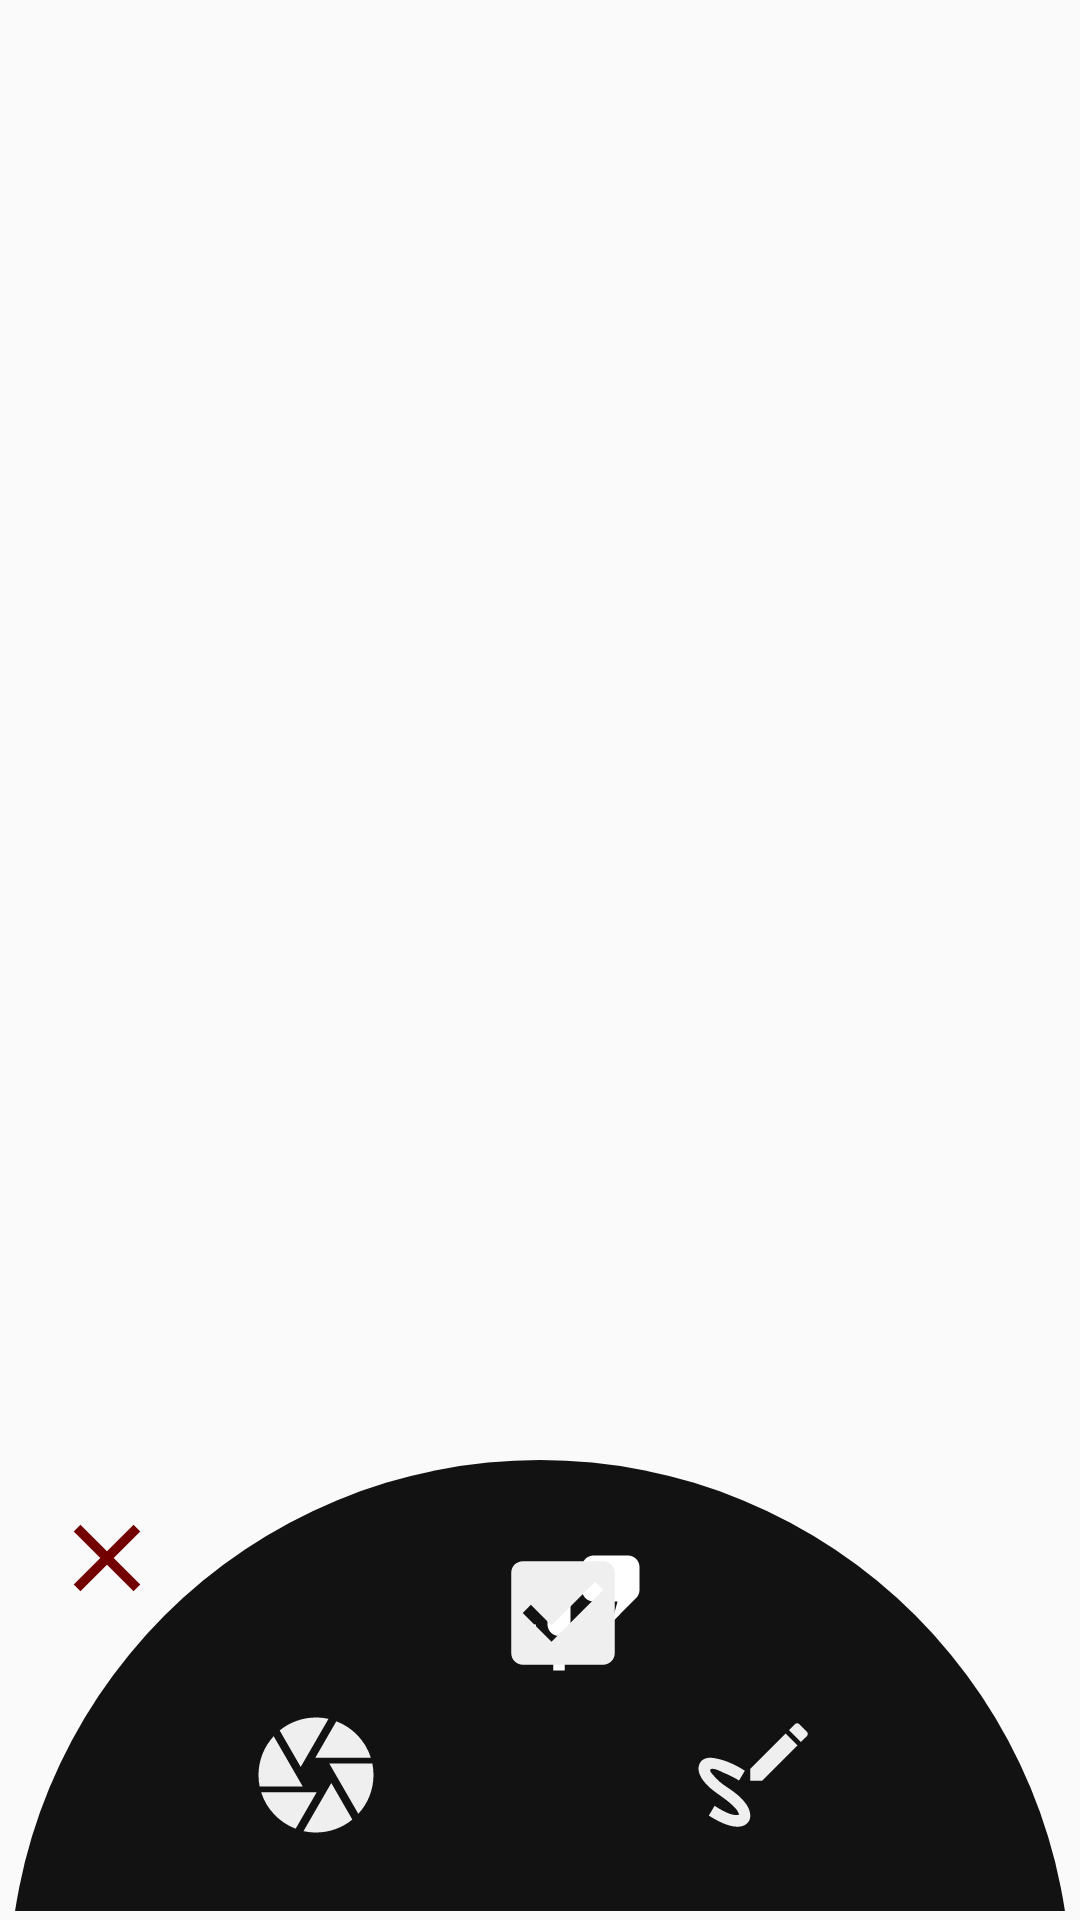

Android layout source for this screen:
<!-- AndroidManifest.xml: application theme AppTheme -->
<!-- res/layout/side_bar_menu.xml -->
<?xml version="1.0" encoding="utf-8"?>
<RelativeLayout
    xmlns:android="http://schemas.android.com/apk/res/android"
    android:layout_width="match_parent"
    android:layout_height="match_parent"
    android:padding="3dp"
    android:gravity="bottom"
    >
    <LinearLayout
        android:layout_width="match_parent"
        android:layout_height="400dp"
        android:orientation="horizontal"
        android:background="@drawable/circle_menu_background"
        android:layout_alignParentEnd="true"
        android:layout_alignParentStart="true"
        android:layout_marginBottom="-250dp"
        >

    <ImageView

        android:id="@+id/closeNav"
        android:layout_width="38dp"
        android:layout_height="38dp"
        android:layout_marginTop="@dimen/horizontal_items_margin"
        android:layout_marginBottom="@dimen/horizontal_items_margin"
        android:layout_marginStart="@dimen/horizontal_items_margin"
        android:layout_marginEnd="12dp"
        android:src="@drawable/ic_close_black_24dp"
        android:tint="#730000"
        android:scaleType="centerCrop"/>

    <RelativeLayout
        android:layout_width="match_parent"
        android:layout_height="match_parent"
        android:padding="10dp"
        android:scrollbars="horizontal">

        <ImageView
            android:id="@+id/speakNav"
            android:layout_width="46dp"
            android:layout_height="46dp"
            android:layout_marginStart="@dimen/horizontal_items_margin"
            android:layout_marginTop="10dp"
            android:scaleType="centerCrop"
            android:src="@drawable/ic_text_to_speech"
            android:layout_alignParentRight="true"
            android:layout_marginEnd="122dp"/>

        <ImageView
            android:id="@+id/todoNav"
            android:layout_width="46dp"
            android:layout_height="46dp"
            android:layout_marginStart="88dp"
            android:layout_marginTop="10dp"
            android:layout_marginEnd="0dp"
            android:layout_alignParentStart="true"
            android:scaleType="centerCrop"
            android:src="@drawable/ic_checkbox_marked" />

        <ImageView
            android:id="@+id/painterNav"
            android:layout_width="46dp"
            android:layout_height="46dp"
            android:layout_marginTop="64dp"
            android:layout_marginEnd="64dp"
            android:layout_alignParentEnd="true"
            android:scaleType="centerCrop"
            android:src="@drawable/ic_draw" />

        <ImageView
            android:id="@+id/ocrNav"
            android:layout_width="46dp"
            android:layout_height="46dp"
            android:layout_marginStart="@dimen/horizontal_items_margin"
            android:scaleType="centerCrop"
            android:src="@drawable/ic_camera_black_24dp"
            android:layout_marginTop="64dp"
            android:layout_alignParentStart="true"
            />
    </RelativeLayout>
    </LinearLayout>
</RelativeLayout>
<!-- resources referenced by this layout -->
<resources>
  <dimen name="horizontal_items_margin">5.8dp</dimen>
  <!-- drawable circle_menu_background (drawable) -->
  <?xml version="1.0" encoding="utf-8"?>
  <shape xmlns:android="http://schemas.android.com/apk/res/android"
      android:shape="rectangle" >
      <corners android:radius="2000dp"/>
      <padding
          android:bottom="8dp"
          android:top="8dp"
          android:left="8dp"
          android:right="8dp"/>
      <size
          android:width="100dp"
          android:height="10dp"/>
      <solid android:width="10dp"
          android:color="@color/colorAccent" />
  
  </shape>
  <!-- drawable ic_camera_black_24dp (drawable) -->
  <vector android:height="24dp" android:tint="#EFEFEF"
      android:viewportHeight="24.0" android:viewportWidth="24.0"
      android:width="24dp" xmlns:android="http://schemas.android.com/apk/res/android">
      <path android:fillColor="#FF000000" android:pathData="M9.4,10.5l4.77,-8.26C13.47,2.09 12.75,2 12,2c-2.4,0 -4.6,0.85 -6.32,2.25l3.66,6.35 0.06,-0.1zM21.54,9c-0.92,-2.92 -3.15,-5.26 -6,-6.34L11.88,9h9.66zM21.8,10h-7.49l0.29,0.5 4.76,8.25C21,16.97 22,14.61 22,12c0,-0.69 -0.07,-1.35 -0.2,-2zM8.54,12l-3.9,-6.75C3.01,7.03 2,9.39 2,12c0,0.69 0.07,1.35 0.2,2h7.49l-1.15,-2zM2.46,15c0.92,2.92 3.15,5.26 6,6.34L12.12,15L2.46,15zM13.73,15l-3.9,6.76c0.7,0.15 1.42,0.24 2.17,0.24 2.4,0 4.6,-0.85 6.32,-2.25l-3.66,-6.35 -0.93,1.6z"/>
  </vector>
  <!-- drawable ic_checkbox_marked (drawable) -->
  <vector xmlns:android="http://schemas.android.com/apk/res/android"
      android:width="24dp"
      android:height="24dp"
      android:viewportWidth="24"
      android:viewportHeight="24">
    <path
        android:fillColor="#efefef"
        android:pathData="M10,17L5,12L6.41,10.58L10,14.17L17.59,6.58L19,8M19,3H5C3.89,3 3,3.89 3,5V19C3,20.1 3.9,21 5,21H19C20.1,21 21,20.1 21,19V5C21,3.89 20.1,3 19,3Z"/>
  </vector>
  <!-- drawable ic_close_black_24dp (drawable) -->
  <vector android:height="24dp" android:tint="#EFEFEF"
      android:viewportHeight="24.0" android:viewportWidth="24.0"
      android:width="24dp" xmlns:android="http://schemas.android.com/apk/res/android">
      <path android:fillColor="#FF000000" android:pathData="M19,6.41L17.59,5 12,10.59 6.41,5 5,6.41 10.59,12 5,17.59 6.41,19 12,13.41 17.59,19 19,17.59 13.41,12z"/>
  </vector>
  <!-- drawable ic_text_to_speech (drawable) -->
  <vector xmlns:android="http://schemas.android.com/apk/res/android"
      android:width="24dp"
      android:height="24dp"
      android:viewportWidth="24"
      android:viewportHeight="24">
    <path
        android:fillColor="@color/white"
        android:pathData="M8,7C9.1,7 10,7.9 10,9V14C10,15.1 9.1,16 8,16C6.9,16 6,15.1 6,14V9C6,7.9 6.9,7 8,7M14,14C14,16.97 11.84,19.44 9,19.92V22H7V19.92C4.16,19.44 2,16.97 2,14H4C4,16.21 5.79,18 8,18C10.21,18 12,16.21 12,14H14M21.41,9.41L17.17,13.66L18.18,10H14C12.9,10 12,9.1 12,8V4C12,2.9 12.9,2 14,2H20C21.1,2 22,2.9 22,4V8C22,8.55 21.78,9.05 21.41,9.41Z"/>
  </vector>
  <color name="colorAccent">#121212</color>
  <color name="white">#FFFFFF</color>
  <color name="colorPrimary">#ffd2aa72</color>
  <color name="colorPrimaryDark">#fdc19961</color>
  <color name="cornysilk">#fff8dc</color>
  <color name="fab_red_color">#DA4336</color>
  <color name="fab_color_pressed">#E75043</color>
  <color name="fade_white">#fefefe</color>
  <color name="fab_Label_shadowColor">#FDD835</color>
  <color name="dark_1">#111111</color>
  <color name="back">#f5deb3</color>
  <color name="transparent_white">#7fFFFFFF</color>
  <color name="light_brown_orange">#C77521</color>
  <color name="transparent_black_b">#ae000000</color>
</resources>
